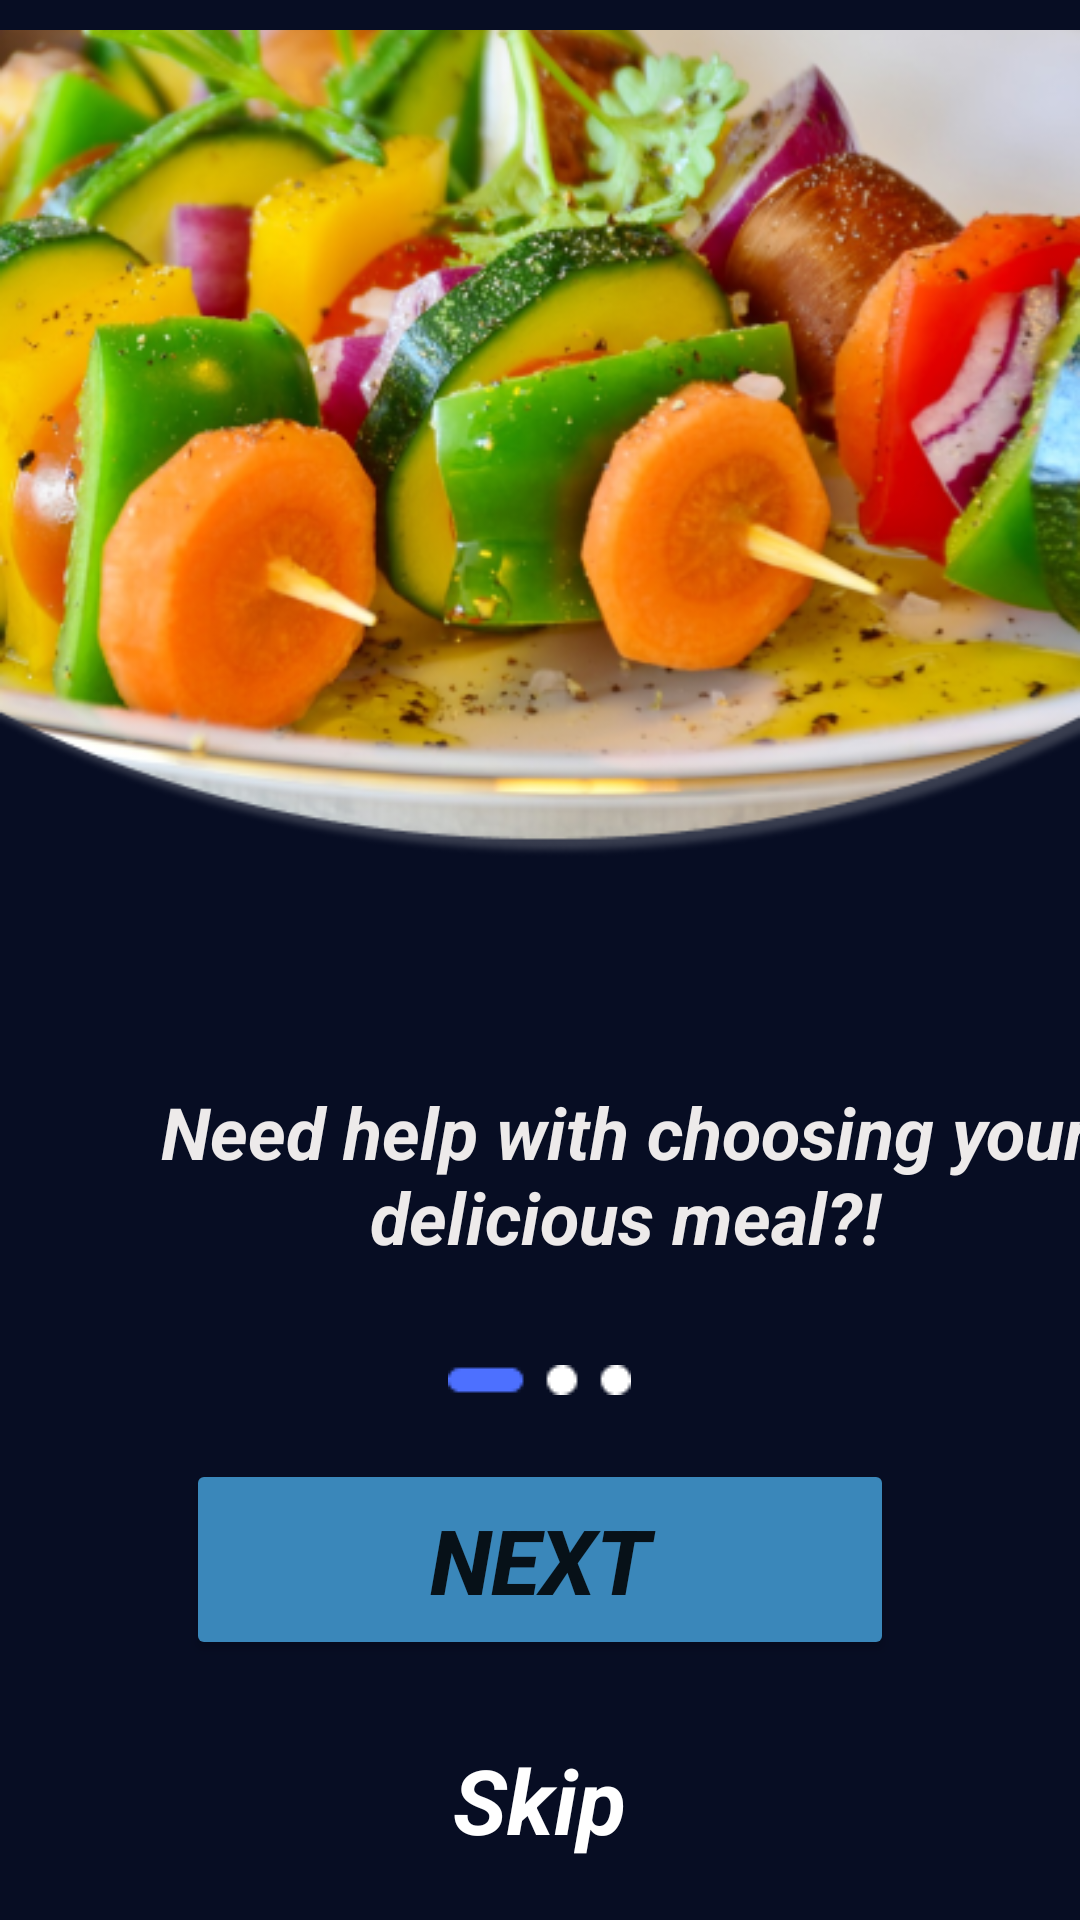

The Android layout XML behind this screen, and the referenced resources:
<!-- AndroidManifest.xml: application theme Theme.FoodPlanner -->
<!-- res/layout/fragment_splach1.xml -->
<?xml version="1.0" encoding="utf-8"?>
<FrameLayout xmlns:android="http://schemas.android.com/apk/res/android"
    xmlns:app="http://schemas.android.com/apk/res-auto"
    xmlns:tools="http://schemas.android.com/tools"
    android:id="@+id/rootview"
    android:layout_width="match_parent"
    android:layout_height="match_parent"
    android:background="@color/darkBlue"
    android:backgroundTint="@color/darkBlue"
    tools:context=".view.fragment.Splach1Fragment">

    <ImageView
        android:id="@+id/imageView5"
        android:layout_width="match_parent"
        android:layout_height="wrap_content"
        android:layout_gravity="top"
        android:layout_marginTop="-10dp"
        android:src="@drawable/splash11" />

    <TextView
        android:id="@+id/textView2"
        android:layout_width="317dp"
        android:layout_height="83dp"
        android:layout_marginStart="50dp"
        android:layout_marginTop="350dp"
        android:gravity="center"
        android:text="@string/splach1"
        android:textColor="#EDEAEA"
        android:textSize="24sp"
        android:textStyle="bold|italic" />

    <Button
        android:id="@+id/spalsh1Nextbtn"
        android:layout_width="236dp"
        android:layout_height="67dp"
        android:layout_gravity="center"
        android:layout_marginTop="200dp"
        android:backgroundTint="@color/blue"
        android:text="@string/next"
        app:cornerRadius="50dp"
        android:textSize="30dp"
        android:textStyle="bold|italic"
        />
    <TextView
        android:id="@+id/spalsh1SkipTV"
        android:layout_width="wrap_content"
        android:layout_height="wrap_content"
        android:layout_weight="1"
        android:textSize="30dp"
        android:textColor="@color/white"
        android:text="@string/skip"
        android:layout_gravity="center"
        android:layout_marginTop="280dp"

        android:textStyle="bold|italic"/>


    <ImageView
        android:id="@+id/imageView6"
        android:layout_width="wrap_content"
        android:layout_height="wrap_content"
        android:layout_gravity="center"
        android:layout_weight="1"
        android:layout_marginTop="140dp"
        android:src="@drawable/group_splach1" />


</FrameLayout>
<!-- resources referenced by this layout -->
<resources>
  <color name="blue">#3A87BA</color>
  <color name="darkBlue">#070D23</color>
  <color name="white">#FFFFFFFF</color>
  <!-- drawable group_splach1: png bitmap (drawable, 360 bytes) -->
  <!-- drawable splash11: png bitmap (drawable, 258399 bytes) -->
  <string name="next">Next</string>
  <string name="skip">Skip</string>
  <string name="splach1">Need help with choosing your delicious meal?!</string>
  <style name="Theme.FoodPlanner" parent="Theme.MaterialComponents.DayNight.DarkActionBar">
          
          <item name="colorPrimary">@color/blue</item>
          <item name="colorPrimaryVariant">@color/purple_700</item>
          <item name="colorOnPrimary">@color/white</item>
          
          <item name="colorSecondary">@color/teal_200</item>
          <item name="colorSecondaryVariant">@color/teal_700</item>
          <item name="colorOnSecondary">@color/black</item>
          
          <item name="android:statusBarColor" tools:targetApi="l">?attr/colorPrimaryVariant</item>
          
      </style>
  <color name="purple_700">#FF3700B3</color>
  <color name="teal_200">#FF03DAC5</color>
  <color name="teal_700">#FF018786</color>
  <color name="black">#FF000000</color>
</resources>
